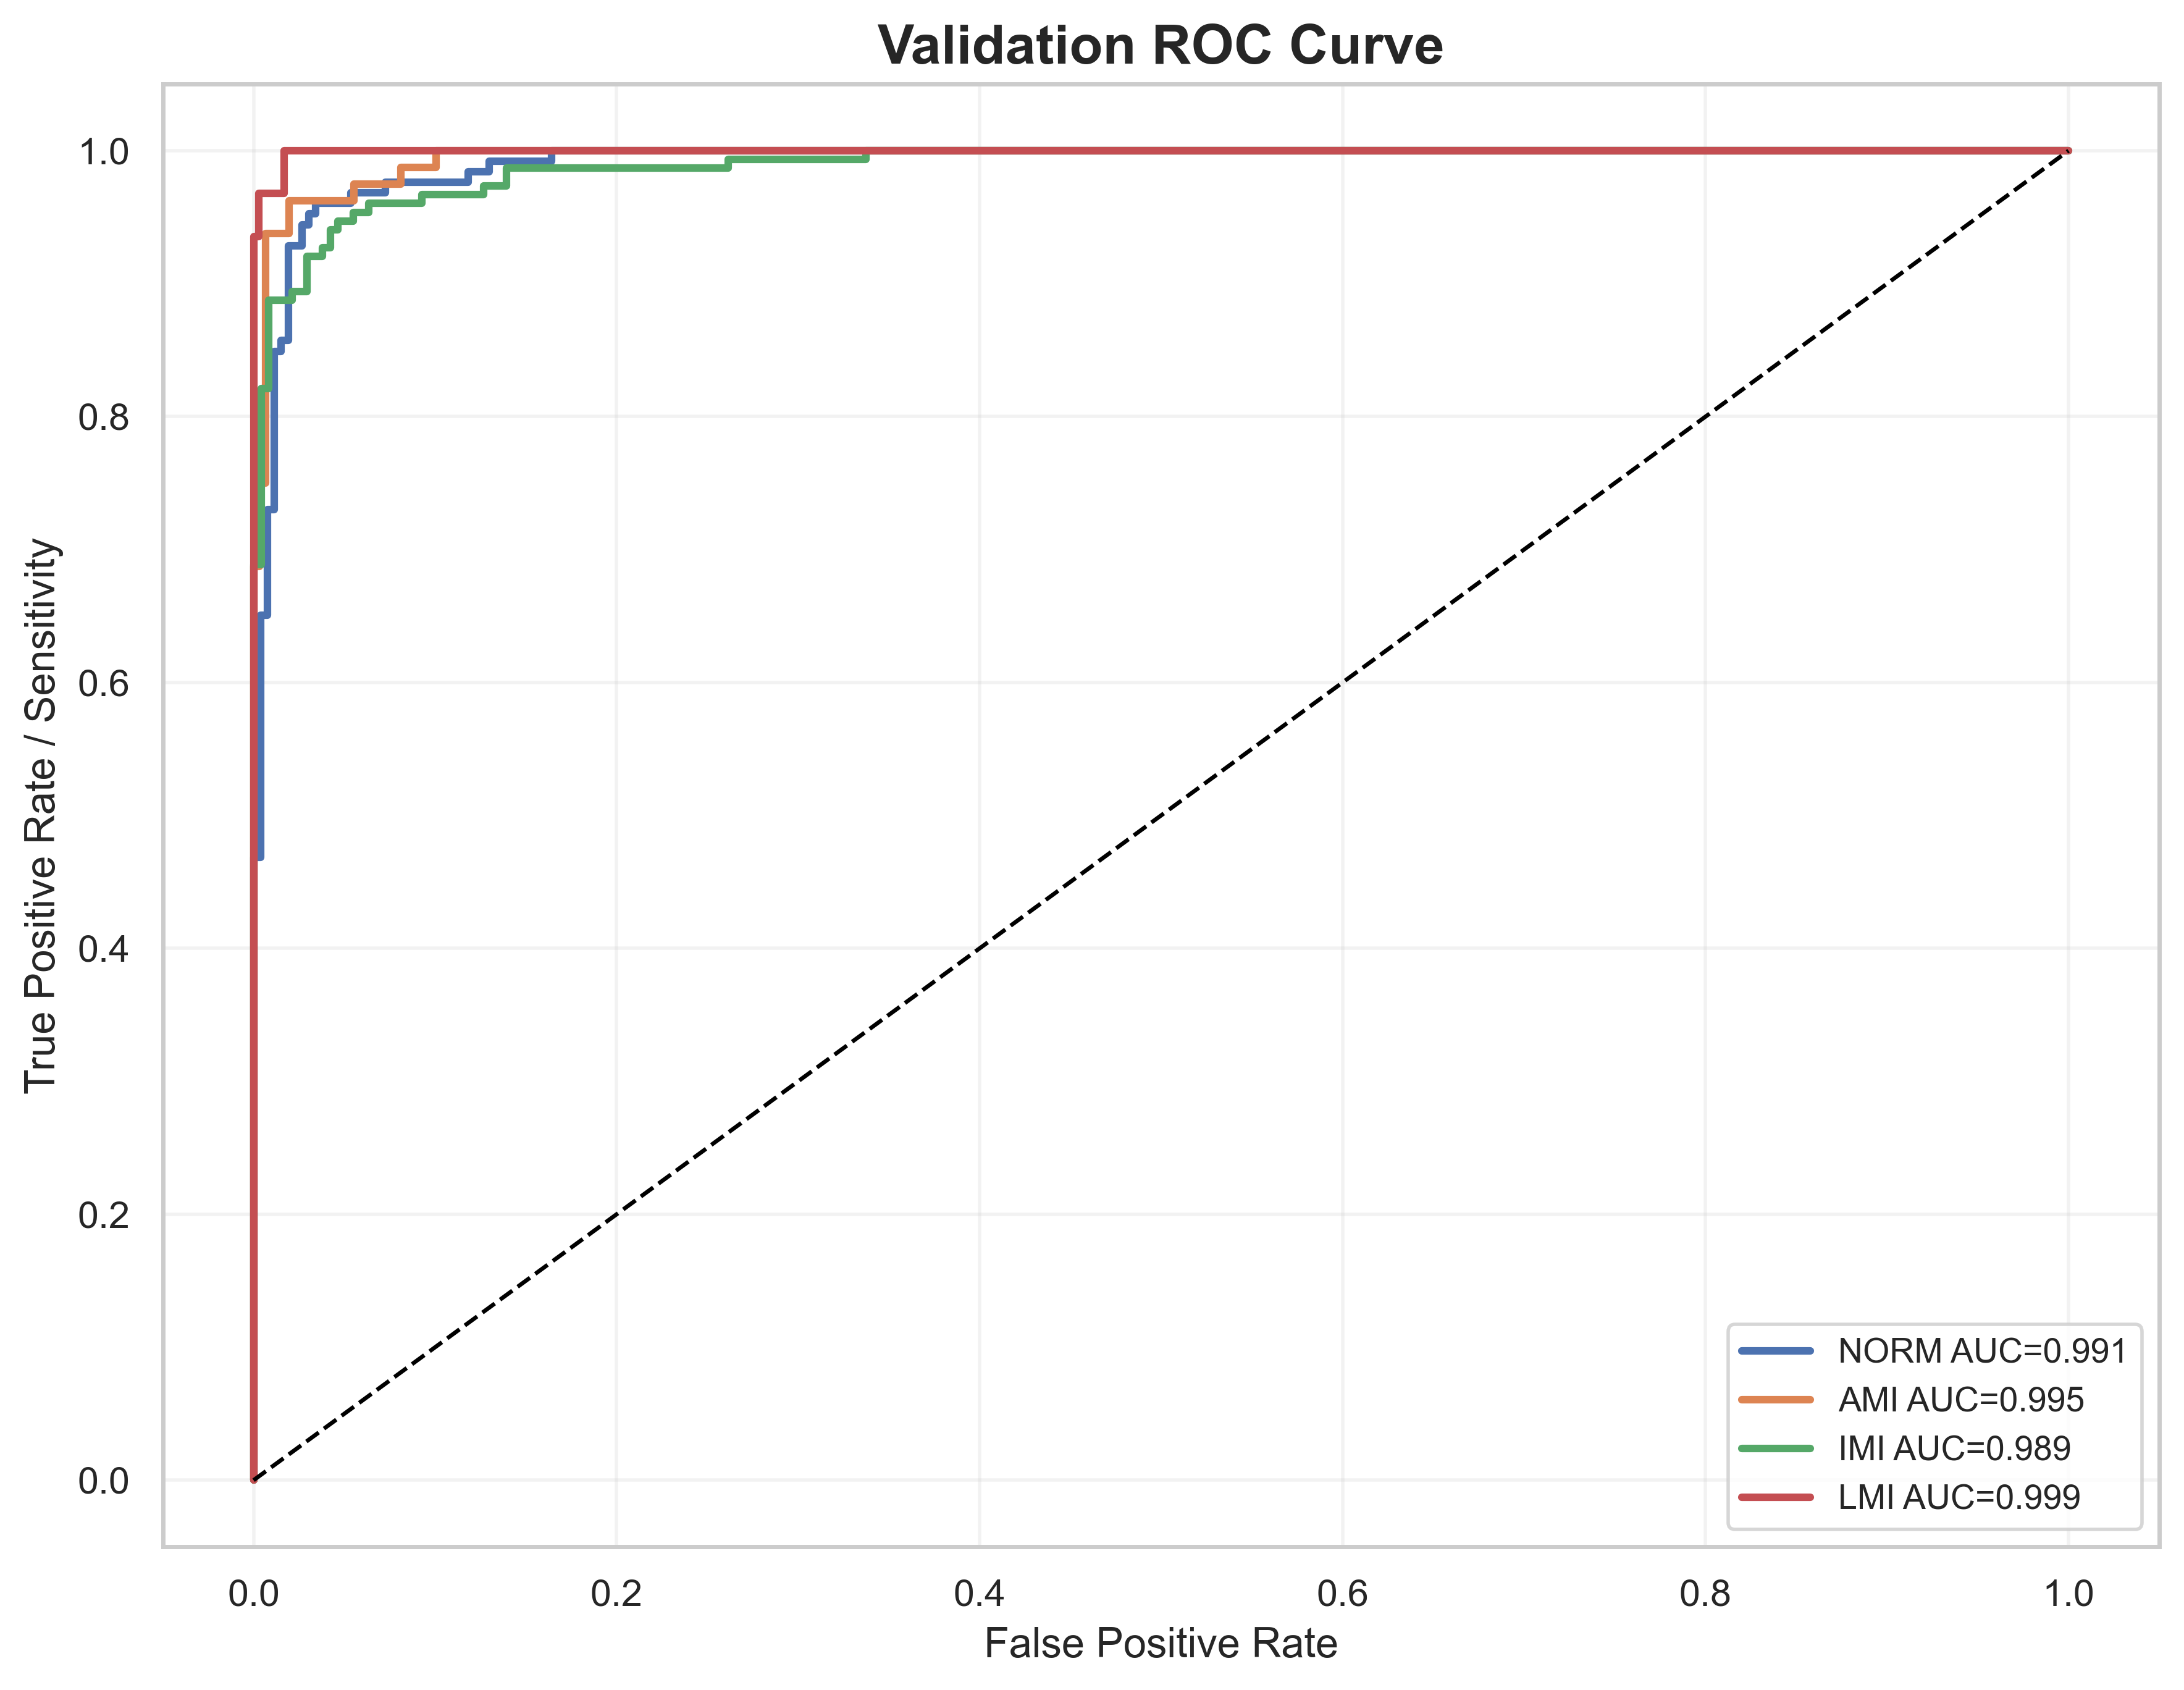

Data behind this chart, as committed beside it:
label, fpr, tpr, auc
NORM, 0.0, 0.0, 0.9906
NORM, 0.0, 0.007937, 0.9906
NORM, 0.0, 0.4683, 0.9906
NORM, 0.003817, 0.4683, 0.9906
NORM, 0.003817, 0.6508, 0.9906
NORM, 0.007634, 0.6508, 0.9906
NORM, 0.007634, 0.7302, 0.9906
NORM, 0.01145, 0.7302, 0.9906
NORM, 0.01145, 0.8492, 0.9906
NORM, 0.01527, 0.8492, 0.9906
NORM, 0.01527, 0.8571, 0.9906
NORM, 0.01908, 0.8571, 0.9906
NORM, 0.01908, 0.9286, 0.9906
NORM, 0.02672, 0.9286, 0.9906
NORM, 0.02672, 0.9444, 0.9906
NORM, 0.03053, 0.9444, 0.9906
NORM, 0.03053, 0.9524, 0.9906
NORM, 0.03435, 0.9524, 0.9906
NORM, 0.03435, 0.9603, 0.9906
NORM, 0.05344, 0.9603, 0.9906
NORM, 0.05344, 0.9683, 0.9906
NORM, 0.07252, 0.9683, 0.9906
NORM, 0.07252, 0.9762, 0.9906
NORM, 0.1183, 0.9762, 0.9906
NORM, 0.1183, 0.9841, 0.9906
NORM, 0.1298, 0.9841, 0.9906
NORM, 0.1298, 0.9921, 0.9906
NORM, 0.1641, 0.9921, 0.9906
NORM, 0.1641, 1.0, 0.9906
NORM, 1.0, 1.0, 0.9906
AMI, 0.0, 0.0, 0.9951
AMI, 0.0, 0.0125, 0.9951
AMI, 0.0, 0.6875, 0.9951
AMI, 0.003247, 0.6875, 0.9951
AMI, 0.003247, 0.75, 0.9951
AMI, 0.006494, 0.75, 0.9951
AMI, 0.006494, 0.9375, 0.9951
AMI, 0.01948, 0.9375, 0.9951
AMI, 0.01948, 0.9625, 0.9951
AMI, 0.05519, 0.9625, 0.9951
AMI, 0.05519, 0.975, 0.9951
AMI, 0.08117, 0.975, 0.9951
AMI, 0.08117, 0.9875, 0.9951
AMI, 0.1006, 0.9875, 0.9951
AMI, 0.1006, 1.0, 0.9951
AMI, 1.0, 1.0, 0.9951
IMI, 0.0, 0.0, 0.9888
IMI, 0.0, 0.006623, 0.9888
IMI, 0.0, 0.6887, 0.9888
IMI, 0.004219, 0.6887, 0.9888
IMI, 0.004219, 0.8212, 0.9888
IMI, 0.008439, 0.8212, 0.9888
IMI, 0.008439, 0.8874, 0.9888
IMI, 0.0211, 0.8874, 0.9888
IMI, 0.0211, 0.894, 0.9888
IMI, 0.02954, 0.894, 0.9888
IMI, 0.02954, 0.9205, 0.9888
IMI, 0.03797, 0.9205, 0.9888
IMI, 0.03797, 0.9272, 0.9888
IMI, 0.04219, 0.9272, 0.9888
... 26 more rows
